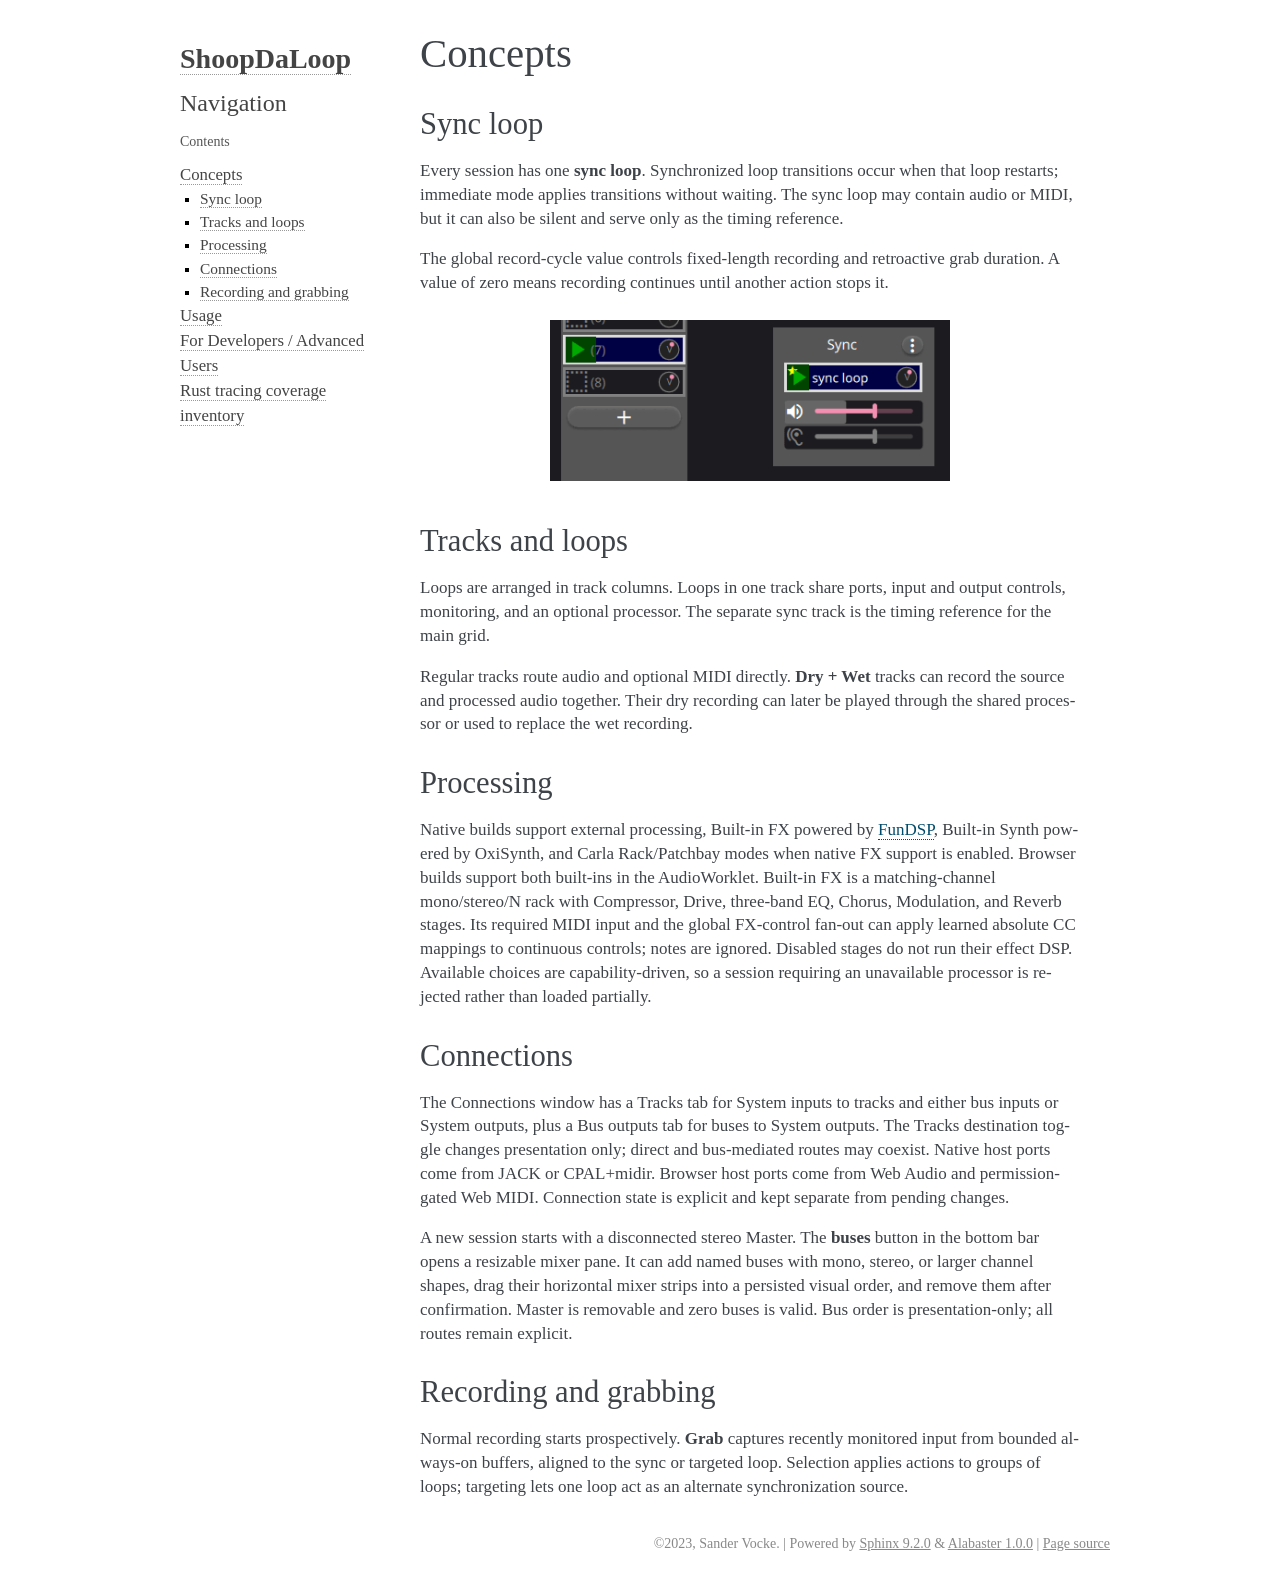

repository: SanderVocke/shoopdaloop · page: concept.html · generator: sphinx

Concepts
========

Sync loop
---------

Every session has one **sync loop**. Synchronized loop transitions occur when
that loop restarts; immediate mode applies transitions without waiting. The
sync loop may contain audio or MIDI, but it can also be silent and serve only
as the timing reference.

The global record-cycle value controls fixed-length recording and retroactive
grab duration. A value of zero means recording continues until another action
stops it.

.. figure:: resources/syncloop.gif
   :width: 400px
   :alt: Loop actions synchronized to a reference loop

Tracks and loops
----------------

Loops are arranged in track columns. Loops in one track share ports, input and
output controls, monitoring, and an optional processor. The separate sync track
is the timing reference for the main grid.

Regular tracks route audio and optional MIDI directly. **Dry + Wet** tracks can
record the source and processed audio together. Their dry recording can later
be played through the shared processor or used to replace the wet recording.

Processing
----------

Native builds support external processing, Built-in FX powered by `FunDSP
<https://github.com/SamiPerttu/fundsp>`_, Built-in Synth powered by OxiSynth,
and Carla Rack/Patchbay modes when native FX support is enabled. Browser builds
support both built-ins in the AudioWorklet. Built-in FX is a matching-channel
mono/stereo/N rack with Compressor, Drive, three-band EQ, Chorus, Modulation,
and Reverb stages. Its required MIDI input and the global FX-control fan-out can
apply learned absolute CC mappings to continuous controls; notes are ignored.
Disabled stages do not run their effect DSP. Available choices are
capability-driven, so a session requiring an unavailable processor is rejected
rather than loaded partially.

Connections
-----------

The Connections window has a Tracks tab for System inputs to tracks and either
bus inputs or System outputs, plus a Bus outputs tab for buses to System
outputs. The Tracks destination toggle changes presentation only; direct and
bus-mediated routes may coexist. Native host ports come from JACK or
CPAL+midir. Browser host ports come from Web Audio and permission-gated Web
MIDI. Connection state is explicit and kept separate from pending changes.

A new session starts with a disconnected stereo Master. The **buses** button in
the bottom bar opens a resizable mixer pane. It can add named buses with mono,
stereo, or larger channel shapes, drag their horizontal mixer strips into a
persisted visual order, and remove them after confirmation. Master is removable
and zero buses is valid. Bus order is presentation-only; all routes remain
explicit.

Recording and grabbing
----------------------

Normal recording starts prospectively. **Grab** captures recently monitored
input from bounded always-on buffers, aligned to the sync or targeted loop.
Selection applies actions to groups of loops; targeting lets one loop act as an
alternate synchronization source.
